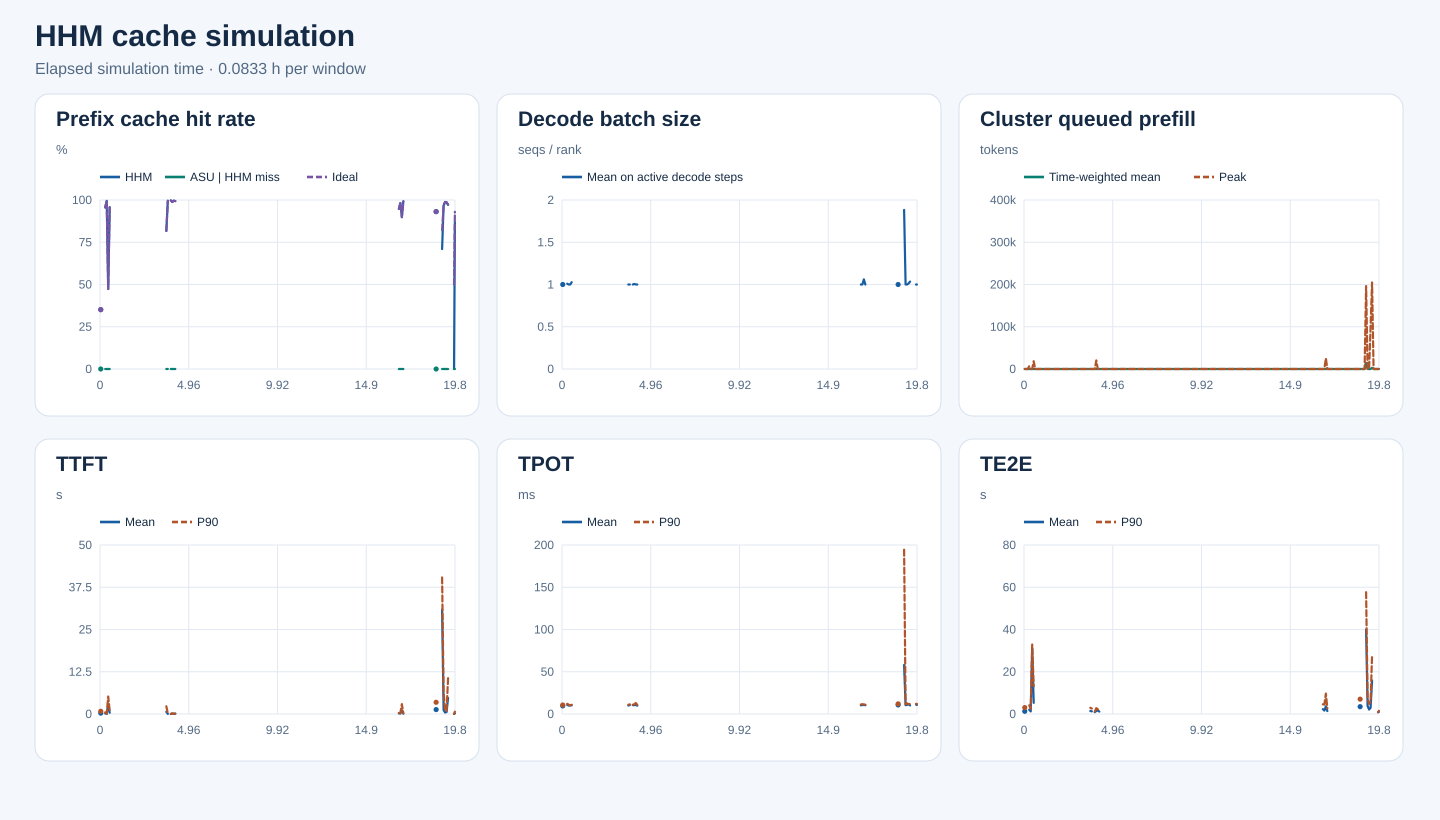

Data behind this chart, as committed beside it:
start_s, end_s, requests, input_tokens, hhm_hit_tokens, asu_hit_tokens, ideal_hit_tokens, hhm_hit_rate, asu_hit_rate_on_hhm_miss, ideal_hit_rate, decode_rank_steps, decode_bs_mean, queued_prefill_tokens_mean, queued_prefill_tokens_peak, ttft_samples, ttft_mean_ms, ttft_p90_ms, tpot_samples, tpot_mean_ms, tpot_p90_ms, te2e_samples, te2e_mean_ms, te2e_p90_ms
0, 300, 4, 3189, 1120, 0, 1120, 0.3512, 0.0, 0.3512, 101, 1.0, 0.0, 0, 4, 258.6, 809, 4, 9.572, 10.65, 4, 1284, 3042
300, 600, 0, 0, 0, 0, 0, , , , 0, , 0.0, 0, 0, , , 0, , , 0, , 
600, 900, 0, 0, 0, 0, 0, , , , 0, , 0.0, 0, 0, , , 0, , , 0, , 
900, 1200, 19, 141712, 135472, 0, 135504, 0.956, 0.0, 0.9562, 862, 1.009, 0.4351, 6593, 19, 165.4, 492.5, 19, 10.77, 12.07, 19, 2028, 4124
1200, 1500, 6, 74121, 73744, 0, 73744, 0.9949, 0.0, 0.9949, 175, 1.0, 0.0, 0, 6, 31.42, 68.5, 6, 9.98, 11.04, 6, 1216, 2464
1500, 1800, 2, 21900, 10368, 0, 10368, 0.4734, 0.0, 0.4734, 749, 1.0, 0.0, 0, 2, 2883, 5170, 2, 10.11, 10.16, 2, 31120, 32900
1800, 2100, 9, 155083, 148320, 0, 148496, 0.9564, 0.0, 0.9575, 1671, 1.027, 1.58, 18438, 9, 378.9, 958.5, 9, 10.33, 10.93, 9, 5285, 13082
2100, 2400, 0, 0, 0, 0, 0, , , , 0, , 0.0, 0, 0, , , 0, , , 0, , 
2400, 2700, 0, 0, 0, 0, 0, , , , 0, , 0.0, 0, 0, , , 0, , , 0, , 
2700, 3000, 0, 0, 0, 0, 0, , , , 0, , 0.0, 0, 0, , , 0, , , 0, , 
3000, 3300, 0, 0, 0, 0, 0, , , , 0, , 0.0, 0, 0, , , 0, , , 0, , 
3300, 3600, 0, 0, 0, 0, 0, , , , 0, , 0.0, 0, 0, , , 0, , , 0, , 
3600, 3900, 0, 0, 0, 0, 0, , , , 0, , 0.0, 0, 0, , , 0, , , 0, , 
3900, 4200, 0, 0, 0, 0, 0, , , , 0, , 0.0, 0, 0, , , 0, , , 0, , 
4200, 4500, 0, 0, 0, 0, 0, , , , 0, , 0.0, 0, 0, , , 0, , , 0, , 
4500, 4800, 0, 0, 0, 0, 0, , , , 0, , 0.0, 0, 0, , , 0, , , 0, , 
4800, 5100, 0, 0, 0, 0, 0, , , , 0, , 0.0, 0, 0, , , 0, , , 0, , 
5100, 5400, 0, 0, 0, 0, 0, , , , 0, , 0.0, 0, 0, , , 0, , , 0, , 
5400, 5700, 0, 0, 0, 0, 0, , , , 0, , 0.0, 0, 0, , , 0, , , 0, , 
5700, 6000, 0, 0, 0, 0, 0, , , , 0, , 0.0, 0, 0, , , 0, , , 0, , 
6000, 6300, 0, 0, 0, 0, 0, , , , 0, , 0.0, 0, 0, , , 0, , , 0, , 
6300, 6600, 0, 0, 0, 0, 0, , , , 0, , 0.0, 0, 0, , , 0, , , 0, , 
6600, 6900, 0, 0, 0, 0, 0, , , , 0, , 0.0, 0, 0, , , 0, , , 0, , 
6900, 7200, 0, 0, 0, 0, 0, , , , 0, , 0.0, 0, 0, , , 0, , , 0, , 
7200, 7500, 0, 0, 0, 0, 0, , , , 0, , 0.0, 0, 0, , , 0, , , 0, , 
7500, 7800, 0, 0, 0, 0, 0, , , , 0, , 0.0, 0, 0, , , 0, , , 0, , 
7800, 8100, 0, 0, 0, 0, 0, , , , 0, , 0.0, 0, 0, , , 0, , , 0, , 
8100, 8400, 0, 0, 0, 0, 0, , , , 0, , 0.0, 0, 0, , , 0, , , 0, , 
8400, 8700, 0, 0, 0, 0, 0, , , , 0, , 0.0, 0, 0, , , 0, , , 0, , 
8700, 9000, 0, 0, 0, 0, 0, , , , 0, , 0.0, 0, 0, , , 0, , , 0, , 
9000, 9300, 0, 0, 0, 0, 0, , , , 0, , 0.0, 0, 0, , , 0, , , 0, , 
9300, 9600, 0, 0, 0, 0, 0, , , , 0, , 0.0, 0, 0, , , 0, , , 0, , 
9600, 9900, 0, 0, 0, 0, 0, , , , 0, , 0.0, 0, 0, , , 0, , , 0, , 
9900, 10200, 0, 0, 0, 0, 0, , , , 0, , 0.0, 0, 0, , , 0, , , 0, , 
10200, 10500, 0, 0, 0, 0, 0, , , , 0, , 0.0, 0, 0, , , 0, , , 0, , 
10500, 10800, 0, 0, 0, 0, 0, , , , 0, , 0.0, 0, 0, , , 0, , , 0, , 
10800, 11100, 0, 0, 0, 0, 0, , , , 0, , 0.0, 0, 0, , , 0, , , 0, , 
11100, 11400, 0, 0, 0, 0, 0, , , , 0, , 0.0, 0, 0, , , 0, , , 0, , 
11400, 11700, 0, 0, 0, 0, 0, , , , 0, , 0.0, 0, 0, , , 0, , , 0, , 
11700, 12000, 0, 0, 0, 0, 0, , , , 0, , 0.0, 0, 0, , , 0, , , 0, , 
12000, 12300, 0, 0, 0, 0, 0, , , , 0, , 0.0, 0, 0, , , 0, , , 0, , 
12300, 12600, 0, 0, 0, 0, 0, , , , 0, , 0.0, 0, 0, , , 0, , , 0, , 
12600, 12900, 0, 0, 0, 0, 0, , , , 0, , 0.0, 0, 0, , , 0, , , 0, , 
12900, 13200, 0, 0, 0, 0, 0, , , , 0, , 0.0, 0, 0, , , 0, , , 0, , 
13200, 13500, 8, 54766, 44736, 0, 44736, 0.8169, 0.0, 0.8169, 162, 1.0, 0.0, 0, 8, 626.9, 2289, 8, 10.05, 10.93, 8, 1449, 2921
13500, 13800, 5, 55359, 55104, 0, 55104, 0.9954, 0.0, 0.9954, 152, 1.0, 0.0, 0, 5, 25.5, 73.5, 5, 10.53, 11.42, 5, 1260, 2591
13800, 14100, 0, 0, 0, 0, 0, , , , 0, , 0.0, 0, 0, , , 0, , , 0, , 
14100, 14400, 4, 46616, 46496, 0, 46496, 0.9974, 0.0, 0.9974, 84, 1.0, 0.0, 0, 4, 15, 30.5, 4, 10.44, 11.02, 4, 867.6, 1086
14400, 14700, 33, 565642, 558944, 0, 558992, 0.9882, 0.0, 0.9882, 1078, 1.006, 0.6021, 20297, 33, 101.8, 214, 33, 10.43, 11.45, 33, 1437, 2779
14700, 15000, 13, 313510, 312272, 0, 312272, 0.9961, 0.0, 0.9961, 526, 1.0, 0.0, 0, 13, 47.62, 101, 13, 10.86, 12.99, 13, 1690, 2212
15000, 15300, 3, 78742, 78224, 0, 78224, 0.9934, 0.0, 0.9934, 79, 1.0, 0.0, 0, 3, 86.33, 137.5, 3, 9.846, 10.78, 3, 1155, 1776
15300, 15600, 0, 0, 0, 0, 0, , , , 0, , 0.0, 0, 0, , , 0, , , 0, , 
15600, 15900, 0, 0, 0, 0, 0, , , , 0, , 0.0, 0, 0, , , 0, , , 0, , 
15900, 16200, 0, 0, 0, 0, 0, , , , 0, , 0.0, 0, 0, , , 0, , , 0, , 
16200, 16500, 0, 0, 0, 0, 0, , , , 0, , 0.0, 0, 0, , , 0, , , 0, , 
16500, 16800, 0, 0, 0, 0, 0, , , , 0, , 0.0, 0, 0, , , 0, , , 0, , 
16800, 17100, 0, 0, 0, 0, 0, , , , 0, , 0.0, 0, 0, , , 0, , , 0, , 
17100, 17400, 0, 0, 0, 0, 0, , , , 0, , 0.0, 0, 0, , , 0, , , 0, , 
17400, 17700, 0, 0, 0, 0, 0, , , , 0, , 0.0, 0, 0, , , 0, , , 0, , 
17700, 18000, 0, 0, 0, 0, 0, , , , 0, , 0.0, 0, 0, , , 0, , , 0, , 
... 179 more rows
